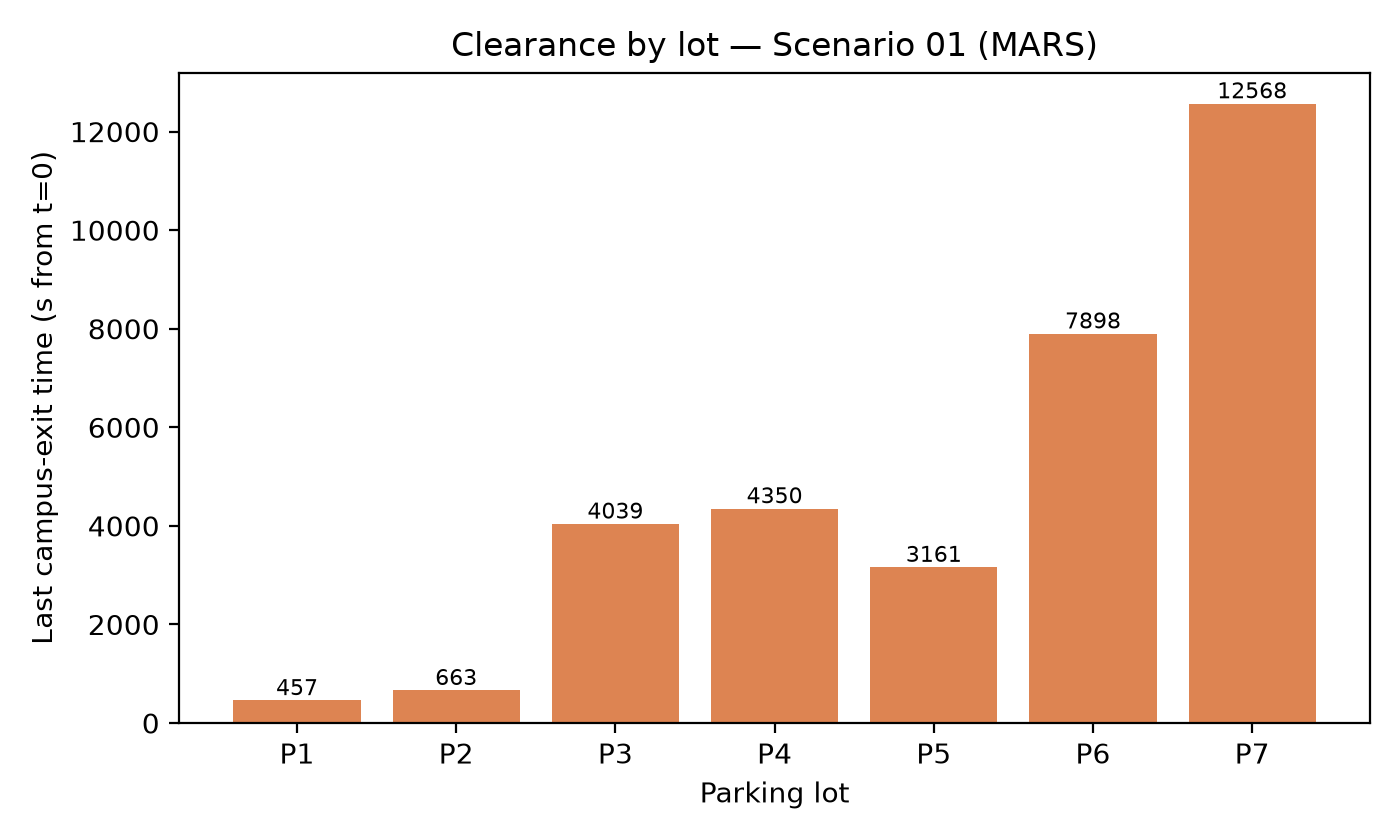

The file beside this chart, header and first rows:
lot, clearance_s_from_t0
P1, 457
P2, 663
P3, 4039
P4, 4350
P5, 3161
P6, 7898
P7, 12568
